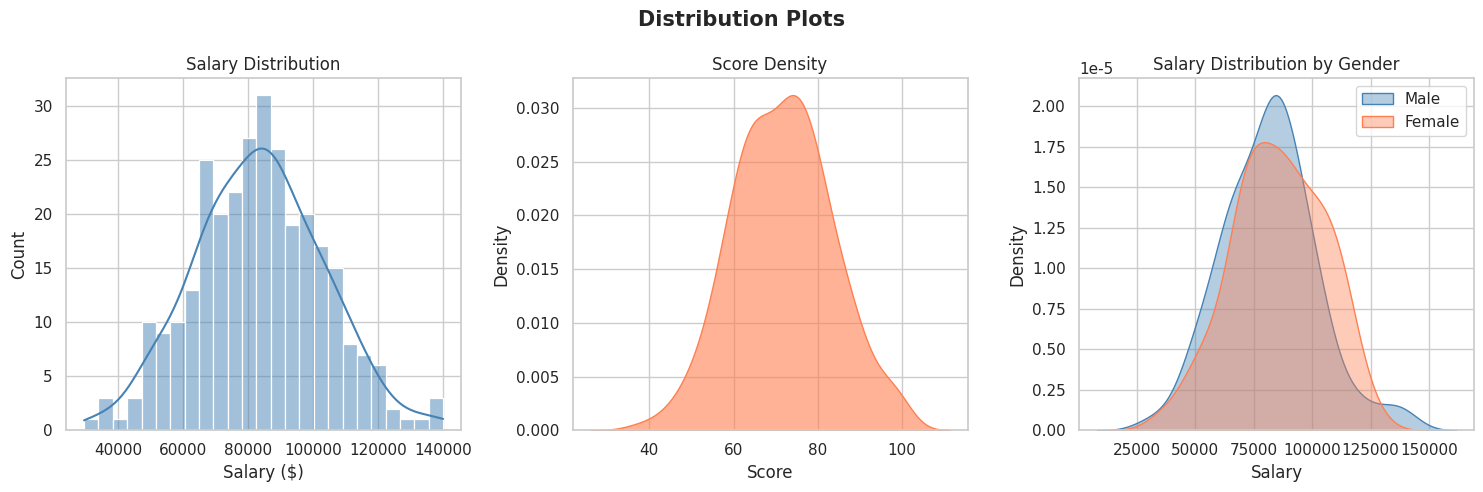
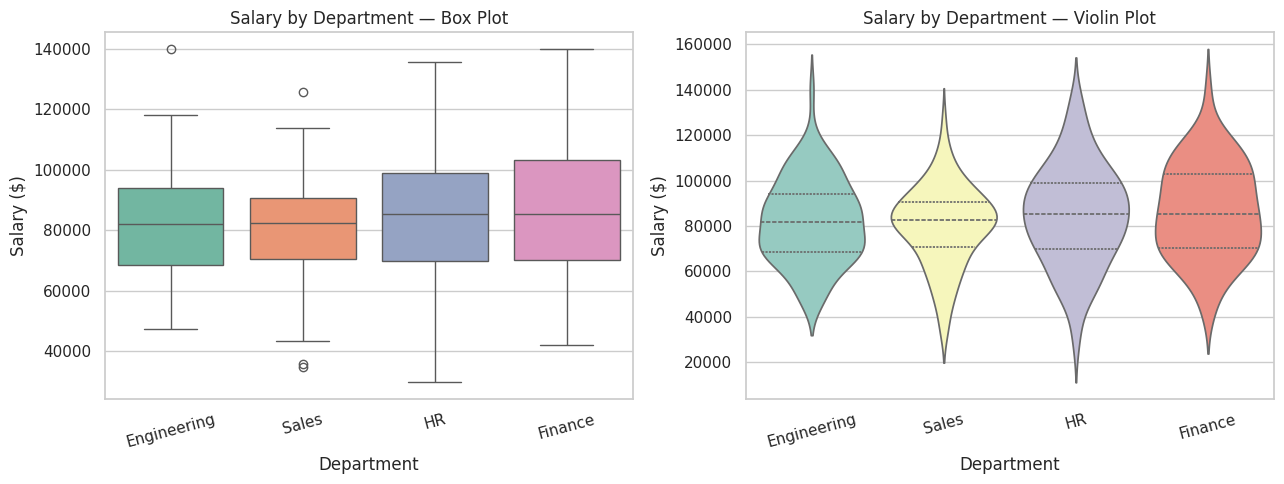
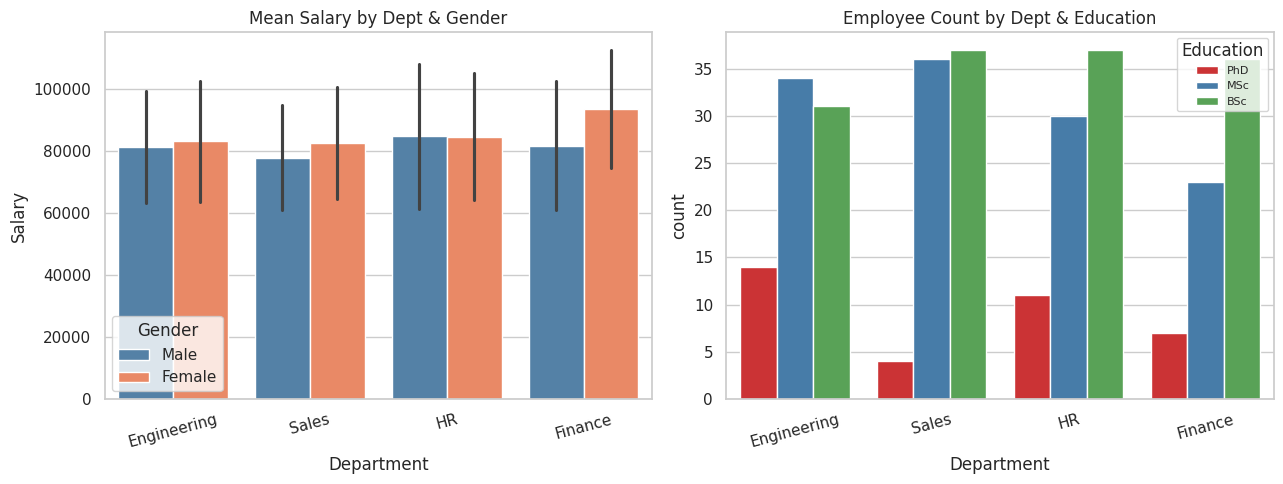
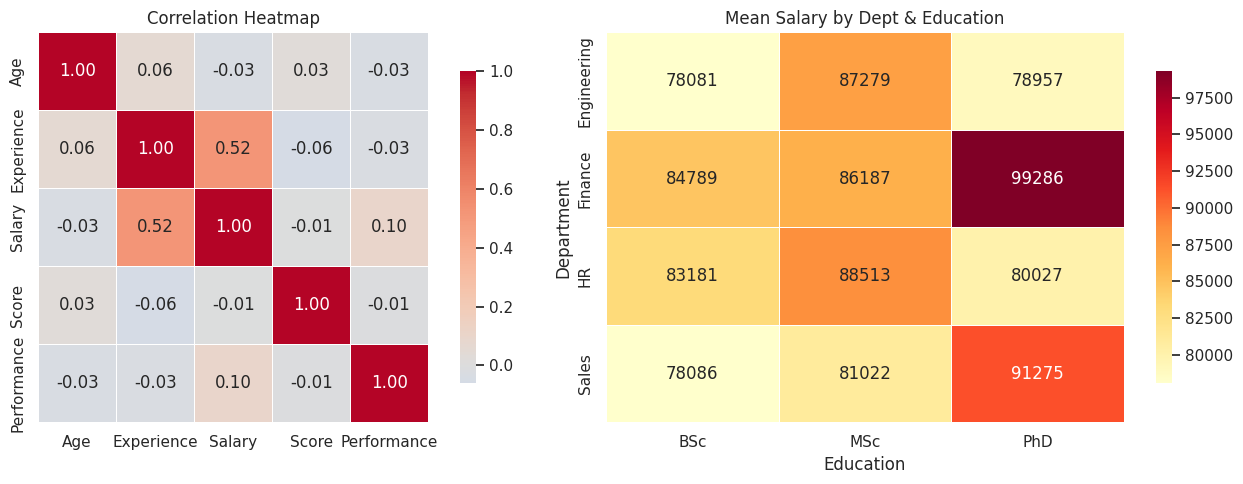
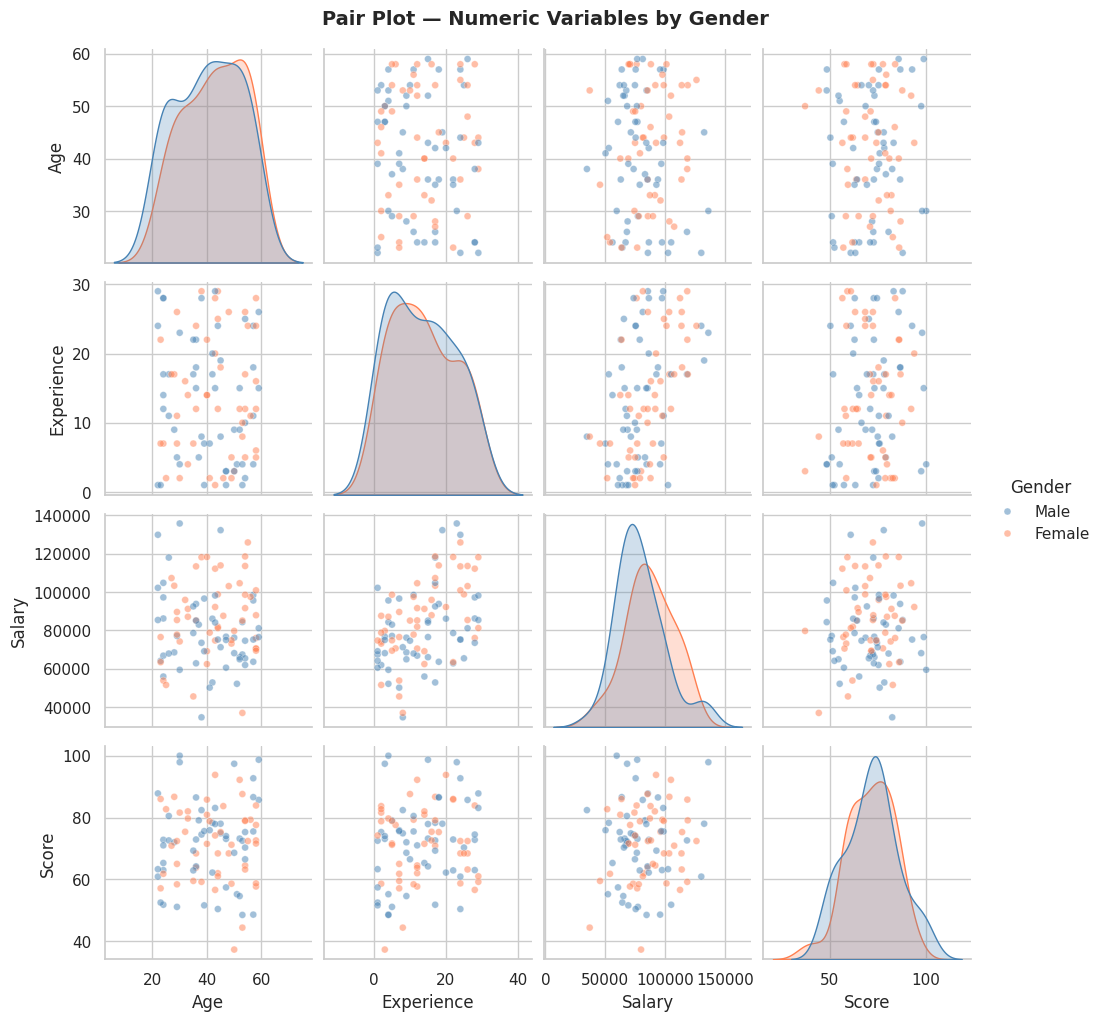
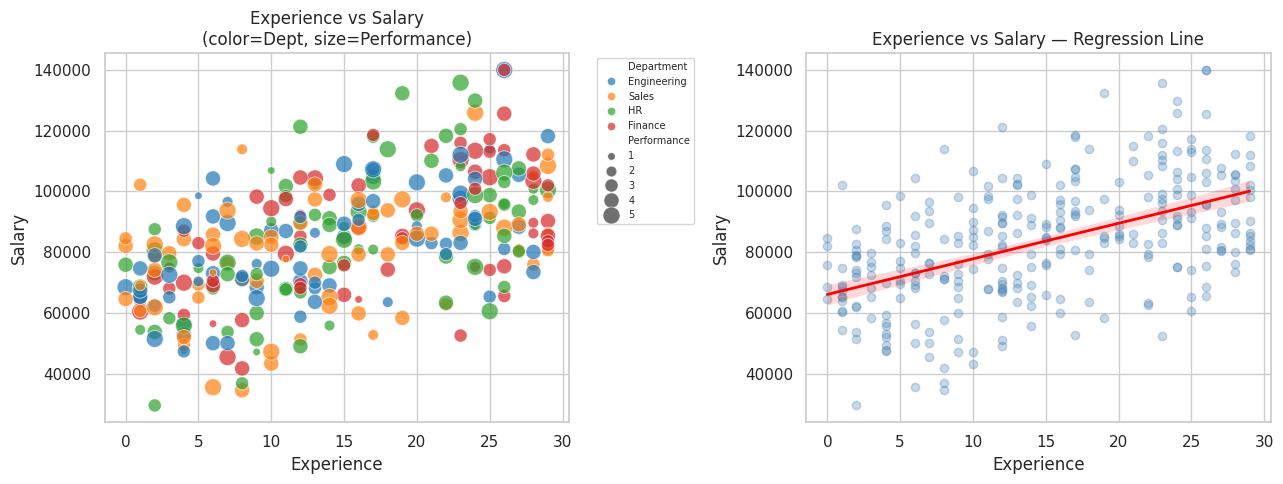
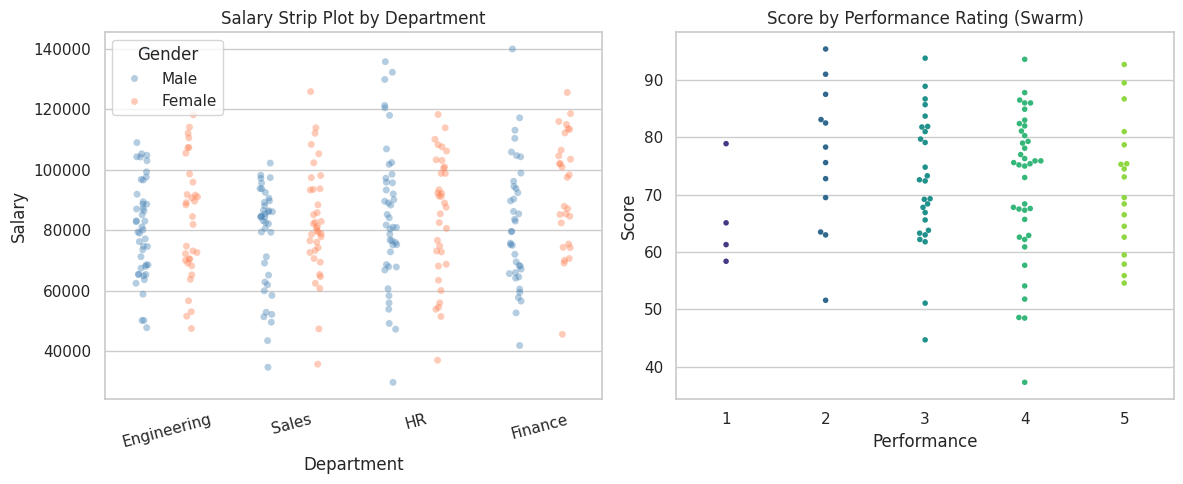

The matplotlib source for these figures, in order:
# ============================================================
# TOPIC 14: Seaborn – Statistical Data Visualization
# ============================================================
# Install: pip install seaborn matplotlib
# Seaborn is built ON TOP of Matplotlib.
# It creates beautiful statistical charts with less code.

import numpy as np
import pandas as pd
import matplotlib
matplotlib.use("Agg")
import matplotlib.pyplot as plt
import seaborn as sns
import os

output_dir = "plots_seaborn"
os.makedirs(output_dir, exist_ok=True)

np.random.seed(42)

# Set a global Seaborn theme (once is enough)
sns.set_theme(style="whitegrid", palette="muted")

# ============================================================
# Build a Realistic Dataset
# ============================================================

n = 300
df = pd.DataFrame({
    "Age":        np.random.randint(22, 60, n),
    "Gender":     np.random.choice(["Male", "Female"], n, p=[0.55, 0.45]),
    "Education":  np.random.choice(["BSc", "MSc", "PhD"], n, p=[0.50, 0.35, 0.15]),
    "Department": np.random.choice(["Engineering", "Sales", "HR", "Finance"], n),
    "Experience": np.random.randint(0, 30, n),
    "Salary":     np.random.normal(65000, 18000, n).clip(25000, 130000).round(-2),
    "Score":      np.random.normal(72, 12, n).clip(30, 100).round(1),
    "Performance":np.random.choice([1, 2, 3, 4, 5], n, p=[0.05, 0.10, 0.30, 0.35, 0.20]),
})
# Add salary boost by experience
df["Salary"] = (df["Salary"] + df["Experience"] * 1200).clip(25000, 140000).round(-2)

# ============================================================
# SECTION 1: Distribution Plots
# ============================================================

print("Creating Distribution Plots...")

fig, axes = plt.subplots(1, 3, figsize=(15, 5))
fig.suptitle("Distribution Plots", fontsize=15, fontweight="bold")

# histplot: histogram with optional KDE (density curve)
sns.histplot(df["Salary"], bins=25, kde=True, ax=axes[0], color="steelblue")
axes[0].set_title("Salary Distribution")
axes[0].set_xlabel("Salary ($)")

# kdeplot: smooth density curve
sns.kdeplot(df["Score"], ax=axes[1], fill=True, color="coral", alpha=0.6)
axes[1].set_title("Score Density")
axes[1].set_xlabel("Score")

# Multiple KDE lines (comparing groups)
for gender, color in zip(["Male", "Female"], ["steelblue", "coral"]):
    sns.kdeplot(df[df["Gender"] == gender]["Salary"],
                ax=axes[2], fill=True, label=gender, alpha=0.4, color=color)
axes[2].set_title("Salary Distribution by Gender")
axes[2].legend()

plt.tight_layout()
plt.savefig(f"{output_dir}/01_distribution_plots.png", dpi=100)
plt.close()
print(f"  Saved: {output_dir}/01_distribution_plots.png")

# ============================================================
# SECTION 2: Box Plots and Violin Plots
# ============================================================

print("Creating Box and Violin Plots...")

fig, axes = plt.subplots(1, 2, figsize=(13, 5))

# Box plot: shows median, IQR, and outliers
sns.boxplot(data=df, x="Department", y="Salary", ax=axes[0], palette="Set2")
axes[0].set_title("Salary by Department — Box Plot")
axes[0].set_xlabel("Department")
axes[0].set_ylabel("Salary ($)")
axes[0].tick_params(axis="x", rotation=15)

# Violin plot: combines box plot + KDE density
sns.violinplot(data=df, x="Department", y="Salary", ax=axes[1],
               palette="Set3", inner="quartile")
axes[1].set_title("Salary by Department — Violin Plot")
axes[1].set_xlabel("Department")
axes[1].set_ylabel("Salary ($)")
axes[1].tick_params(axis="x", rotation=15)

plt.tight_layout()
plt.savefig(f"{output_dir}/02_box_violin_plots.png", dpi=100)
plt.close()
print(f"  Saved: {output_dir}/02_box_violin_plots.png")

# ============================================================
# SECTION 3: Bar Plot (with error bars)
# ============================================================

print("Creating Bar Plot...")

fig, axes = plt.subplots(1, 2, figsize=(13, 5))

# barplot: mean + confidence interval automatically
sns.barplot(data=df, x="Department", y="Salary", hue="Gender",
            ax=axes[0], palette=["steelblue", "coral"], errorbar="sd")
axes[0].set_title("Mean Salary by Dept & Gender")
axes[0].tick_params(axis="x", rotation=15)
axes[0].legend(title="Gender")

# countplot: counts per category
sns.countplot(data=df, x="Department", hue="Education",
              ax=axes[1], palette="Set1")
axes[1].set_title("Employee Count by Dept & Education")
axes[1].tick_params(axis="x", rotation=15)
axes[1].legend(title="Education", fontsize=8)

plt.tight_layout()
plt.savefig(f"{output_dir}/03_bar_plots.png", dpi=100)
plt.close()
print(f"  Saved: {output_dir}/03_bar_plots.png")

# ============================================================
# SECTION 4: Heatmaps
# ============================================================

print("Creating Heatmap...")

fig, axes = plt.subplots(1, 2, figsize=(14, 5))

# Correlation heatmap — the most commonly used heatmap in data science
numeric_df = df[["Age", "Experience", "Salary", "Score", "Performance"]]
corr_matrix = numeric_df.corr()

sns.heatmap(corr_matrix, annot=True, fmt=".2f", cmap="coolwarm",
            center=0, square=True, ax=axes[0],
            linewidths=0.5, cbar_kws={"shrink": 0.8})
axes[0].set_title("Correlation Heatmap")

# Pivot table heatmap — salary by dept and education
pivot = df.pivot_table(values="Salary", index="Department", columns="Education", aggfunc="mean")
sns.heatmap(pivot, annot=True, fmt=".0f", cmap="YlOrRd",
            ax=axes[1], linewidths=0.5, cbar_kws={"shrink": 0.8})
axes[1].set_title("Mean Salary by Dept & Education")

plt.tight_layout()
plt.savefig(f"{output_dir}/04_heatmaps.png", dpi=100)
plt.close()
print(f"  Saved: {output_dir}/04_heatmaps.png")

# ============================================================
# SECTION 5: Pair Plot
# ============================================================

print("Creating Pair Plot (this may take a moment)...")

# pairplot: scatter plot for every pair of numeric variables
# diagonal shows the distribution of each variable
pair_df = df[["Age", "Experience", "Salary", "Score", "Gender"]].sample(100, random_state=1)

pair_grid = sns.pairplot(pair_df, hue="Gender",
                          palette={"Male": "steelblue", "Female": "coral"},
                          diag_kind="kde", plot_kws={"alpha": 0.5, "s": 25})
pair_grid.figure.suptitle("Pair Plot — Numeric Variables by Gender",
                            y=1.02, fontsize=14, fontweight="bold")

plt.savefig(f"{output_dir}/05_pair_plot.png", dpi=90, bbox_inches="tight")
plt.close()
print(f"  Saved: {output_dir}/05_pair_plot.png")

# ============================================================
# SECTION 6: Scatter Plots & Visualizing Relationships
# ============================================================

print("Creating Relationship Plots...")

fig, axes = plt.subplots(1, 2, figsize=(13, 5))

# scatterplot with color and size encoding
sns.scatterplot(data=df, x="Experience", y="Salary",
                hue="Department", size="Performance",
                sizes=(30, 150), alpha=0.7, ax=axes[0], palette="tab10")
axes[0].set_title("Experience vs Salary\n(color=Dept, size=Performance)")
axes[0].legend(bbox_to_anchor=(1.05, 1), loc="upper left", fontsize=7)

# regplot: scatter + regression line
sns.regplot(data=df, x="Experience", y="Salary",
            ax=axes[1], scatter_kws={"alpha": 0.3, "color": "steelblue"},
            line_kws={"color": "red", "linewidth": 2})
axes[1].set_title("Experience vs Salary — Regression Line")

plt.tight_layout()
plt.savefig(f"{output_dir}/06_scatter_relationship.png", dpi=100)
plt.close()
print(f"  Saved: {output_dir}/06_scatter_relationship.png")

# ============================================================
# Bonus: Strip and Swarm Plots
# ============================================================

print("Creating Strip and Swarm Plots...")

fig, axes = plt.subplots(1, 2, figsize=(12, 5))

# stripplot: scatter where one axis is categorical
sns.stripplot(data=df, x="Department", y="Salary",
              hue="Gender", ax=axes[0], dodge=True,
              alpha=0.4, palette=["steelblue", "coral"])
axes[0].set_title("Salary Strip Plot by Department")
axes[0].tick_params(axis="x", rotation=15)

# swarmplot: like stripplot but points don't overlap
subset = df.sample(100, random_state=0)
sns.swarmplot(data=subset, x="Performance", y="Score",
              ax=axes[1], palette="viridis", size=4)
axes[1].set_title("Score by Performance Rating (Swarm)")

plt.tight_layout()
plt.savefig(f"{output_dir}/07_strip_swarm.png", dpi=100)
plt.close()
print(f"  Saved: {output_dir}/07_strip_swarm.png")

print(f"\nAll Seaborn plots saved to '{output_dir}/' folder.")
print("--- End of Seaborn ---")
